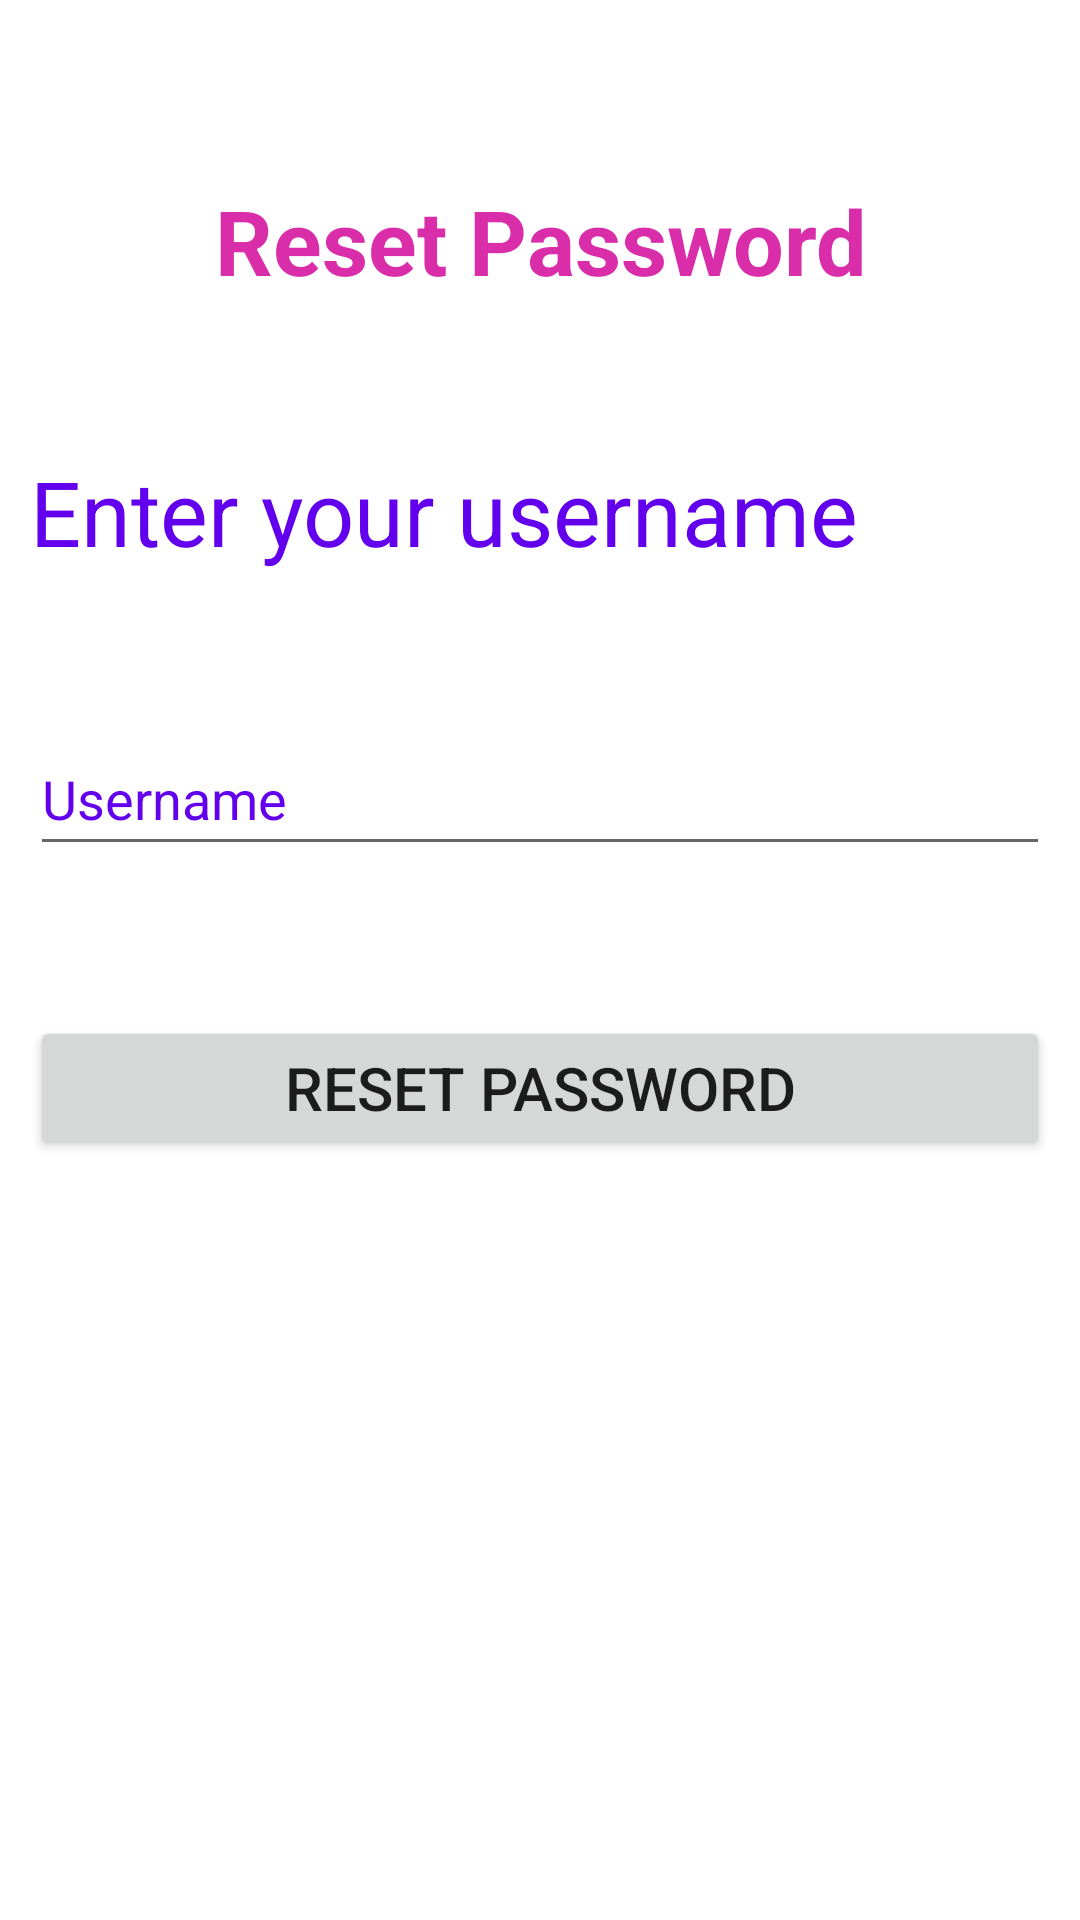

Produce the Android XML layout that renders to this screen, including the resource entries it uses.
<!-- AndroidManifest.xml: application theme Theme.Feelbetterapp -->
<!-- res/layout/activity_passwordactivity.xml -->
<?xml version="1.0" encoding="utf-8"?>
<RelativeLayout xmlns:android="http://schemas.android.com/apk/res/android"
    xmlns:app="http://schemas.android.com/apk/res-auto"
    xmlns:tools="http://schemas.android.com/tools"
    android:layout_width="match_parent"
    android:layout_height="match_parent"
    android:padding="10dp"
    android:background="@drawable/background1"
    tools:context=".passwordactivity">

    <TextView
        android:id="@+id/resetpass"
        android:layout_width="match_parent"
        android:layout_height="wrap_content"
        android:text="Reset Password"
        android:textSize="30dp"
        android:textStyle="bold"
        android:textColor="@color/pink"
        android:gravity="center"
        android:layout_marginTop="50dp"/>

    <TextView
        android:id="@+id/text"
        android:layout_width="match_parent"
        android:layout_height="wrap_content"
        android:text="Enter your username"
        android:textSize="30dp"
        android:textColor="@color/purple_500"
        android:layout_marginTop="50dp"
        android:layout_below="@+id/resetpass"/>

    <EditText
        android:layout_width="match_parent"
        android:layout_height="48dp"
        android:id="@+id/username_reset"
        android:hint="Username"
        android:layout_below="@+id/text"
        android:textColorHint="@color/purple_500"
        android:layout_marginTop="50dp"/>

    <Button
        android:id="@+id/btnreset"
        android:layout_width="match_parent"
        android:layout_height="wrap_content"
        android:text="Reset Password"
        android:textSize="20dp"
        android:layout_below="@+id/username_reset"
        android:layout_marginTop="50dp"/>




</RelativeLayout>
<!-- resources referenced by this layout -->
<resources>
  <color name="pink">#D92DAA</color>
  <color name="purple_500">#FF6200EE</color>
  <style name="Theme.Feelbetterapp" parent="Theme.MaterialComponents.Light.NoActionBar">
          
          <item name="colorPrimary">@color/purple_500</item>
          <item name="colorPrimaryVariant">@color/purple_700</item>
          <item name="colorOnPrimary">@color/white</item>
          
          <item name="colorSecondary">@color/teal_200</item>
          <item name="colorSecondaryVariant">@color/teal_700</item>
          <item name="colorOnSecondary">@color/black</item>
          
          <item name="android:statusBarColor">?attr/colorPrimaryVariant</item>
          
      </style>
  <color name="purple_700">#FF3700B3</color>
  <color name="white">#FFFFFFFF</color>
  <color name="teal_200">#FF03DAC5</color>
  <color name="teal_700">#FF018786</color>
  <color name="black">#FF000000</color>
</resources>
